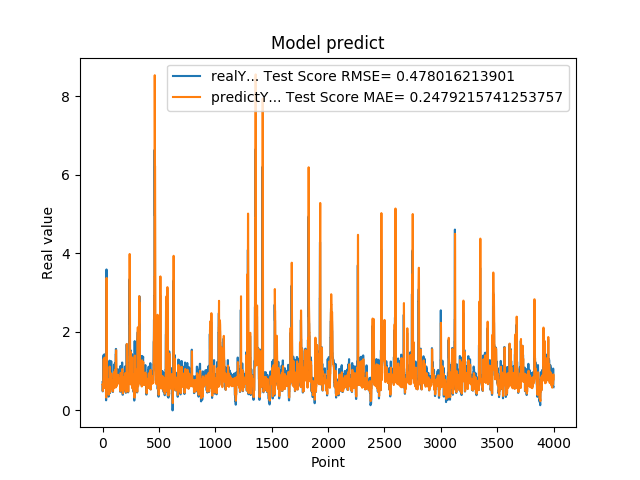

The data file committed next to this chart (first rows):
7.216640114779999671e-01, 6.633425232948393369e-01
4.849449992179999946e-01, 6.660353695843713728e-01
4.849449992179999946e-01, 5.911085056995224463e-01
6.598609685899999855e-01, 4.950082930529303704e-01
6.598609685899999855e-01, 5.722746033854774206e-01
6.598609685899999855e-01, 6.231100320278738502e-01
1.064264059070000101e+00, 6.231100320278738502e-01
1.064264059070000101e+00, 8.221984056586663092e-01
1.405602574350000022e+00, 9.188757359661197111e-01
1.405602574350000022e+00, 1.132110860815877862e+00
1.405602574350000022e+00, 1.311689403010516619e+00
8.296080231669999971e-01, 1.311689403010516619e+00
8.296080231669999971e-01, 1.054454522147499018e+00
5.991539955139999485e-01, 7.474281552208487112e-01
5.991539955139999485e-01, 6.711311245239377499e-01
5.991539955139999485e-01, 5.786518276585604914e-01
1.428635239600000162e+00, 5.786518276585604914e-01
1.428635239600000162e+00, 1.073496703159761090e+00
8.065109848980001050e-01, 1.343498357382518327e+00
8.065109848980001050e-01, 1.066392928866609857e+00
8.123859763150000912e-01, 7.305108397562602995e-01
6.876540184020000224e-01, 7.328044935864788112e-01
6.876540184020000224e-01, 6.901766258374159024e-01
5.833169817919999778e-01, 6.434639059540950834e-01
5.833169817919999778e-01, 6.055846483001189329e-01
5.833169817919999778e-01, 5.670535796031345166e-01
5.949760079379999844e-01, 5.670535796031345166e-01
5.949760079379999844e-01, 5.716586683264063273e-01
7.861356735230000670e-01, 5.755920837638363041e-01
7.861356735230000670e-01, 6.598764880060669080e-01
7.907977104189999329e-01, 7.155877606365879107e-01
2.572369873520000128e-01, 7.174083281063986517e-01
2.572369873520000128e-01, 5.911340771403069683e-01
1.794924020770000128e+00, 3.282159943223696419e-01
1.794924020770000128e+00, 1.393942342707245485e+00
3.589848041530000256e+00, 1.849491916761659027e+00
8.961080312729998720e-01, 3.373714239174727680e+00
8.961080312729998720e-01, 2.957744706802942769e+00
7.979059815410000089e-01, 7.961436226449823961e-01
8.023769855500000325e-01, 7.605449856616258719e-01
8.023769855500000325e-01, 7.259531223611687123e-01
5.662040114399999879e-01, 7.274830095840562061e-01
5.662040114399999879e-01, 6.497323947250451814e-01
5.163450241089999615e-01, 5.545207797322886378e-01
5.163450241089999615e-01, 5.357117508829140062e-01
5.163450241089999615e-01, 5.180054619928328163e-01
6.402639746670000243e-01, 5.180054619928328163e-01
6.402639746670000243e-01, 5.709212790204752919e-01
8.763459920880000142e-01, 6.087584203810505468e-01
8.763459920880000142e-01, 7.151299334257292806e-01
8.871459960940000222e-01, 7.816650795003746710e-01
8.570416569709999877e-01, 7.858757474393907039e-01
8.570416569709999877e-01, 7.781566596375345535e-01
3.526079952719999855e-01, 7.675233154228685573e-01
3.526079952719999855e-01, 6.376823558262978420e-01
3.526079952719999855e-01, 3.980784499865834825e-01
6.394290328030000081e-01, 3.980784499865834825e-01
6.394290328030000081e-01, 5.359801908716119723e-01
4.273239970209999905e-01, 6.081469602687457066e-01
4.273239970209999905e-01, 5.383141484579704317e-01
4.273239970209999905e-01, 4.528054667009849821e-01
... 3,939 more rows
